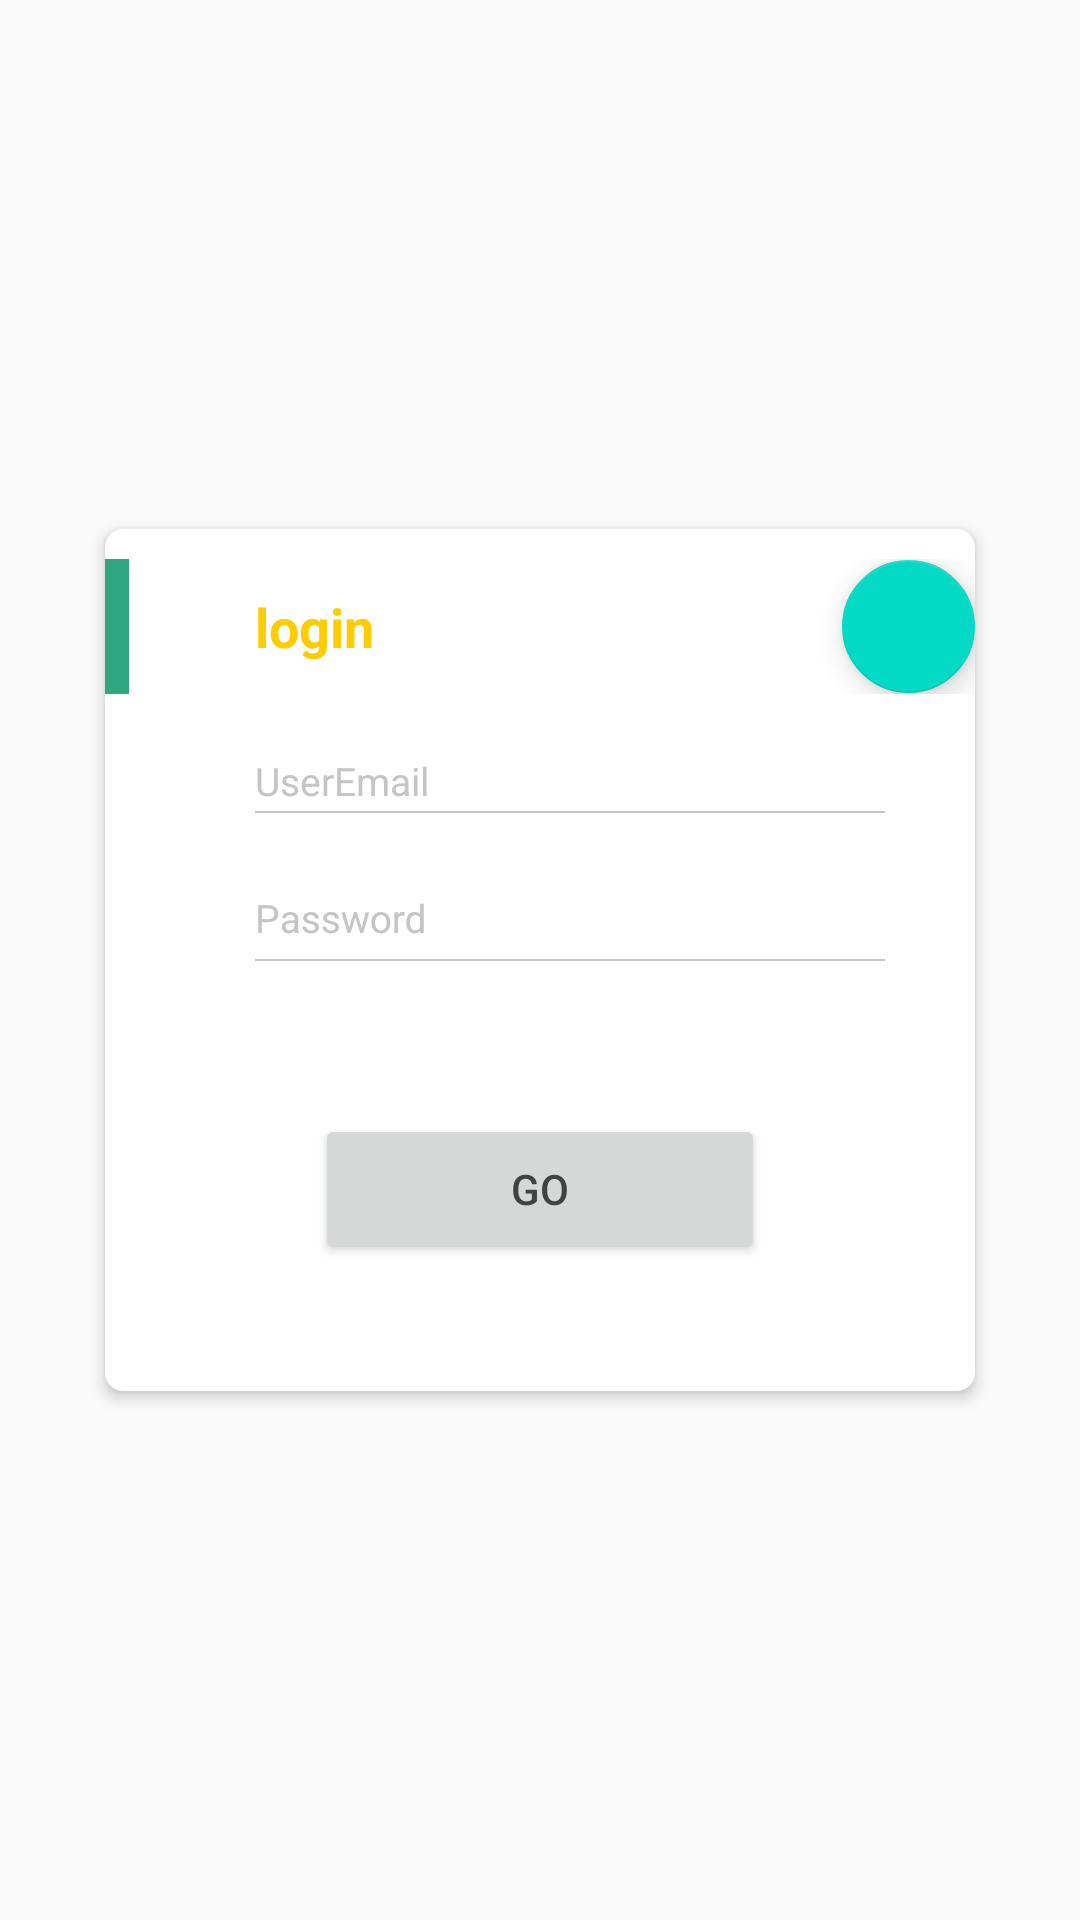

The Android layout XML behind this screen, and the referenced resources:
<!-- AndroidManifest.xml: application theme AppTheme -->
<!-- res/layout/activity_login.xml -->
<?xml version="1.0" encoding="utf-8"?>
<RelativeLayout xmlns:android="http://schemas.android.com/apk/res/android"
    xmlns:app="http://schemas.android.com/apk/res-auto"
    android:layout_width="match_parent"
    android:layout_height="match_parent">

    <android.support.v7.widget.CardView
        android:id="@+id/cv"
        android:layout_width="300dp"
        android:layout_height="300dp"
        android:layout_centerInParent="true"
        app:cardCornerRadius="6dp"
        app:cardElevation="3dp"
        app:cardUseCompatPadding="true">

        <LinearLayout
            android:layout_width="match_parent"
            android:layout_height="match_parent"
            android:orientation="vertical">

            <RelativeLayout
                android:layout_width="match_parent"
                android:layout_height="45dp"
                android:layout_marginTop="10dp">

                <View
                    android:layout_width="8dp"
                    android:layout_height="match_parent"
                    android:layout_alignParentStart="true"
                    android:background="#2fa881"
                    android:layout_alignParentLeft="true" />

                <TextView
                    android:layout_width="wrap_content"
                    android:layout_height="wrap_content"
                    android:layout_centerVertical="true"
                    android:layout_marginStart="50dp"
                    android:text="login"
                    android:textColor="#FFCC00"
                    android:textSize="18sp"
                    android:textStyle="bold"
                    android:layout_marginLeft="50dp"
                    android:id="@+id/textView" />

                <android.support.design.widget.FloatingActionButton
                    android:id="@+id/fab"
                    android:layout_width="match_parent"
                    android:layout_height="wrap_content"
                    android:layout_centerVertical="true"
                    android:layout_marginLeft="156dp"
                    android:layout_marginStart="156dp"
                    android:layout_toEndOf="@+id/textView"
                    android:layout_toRightOf="@+id/textView"
                    android:src="@drawable/ic_signup"
                    android:transitionName="loginFab"
                    app:fabSize="normal" />
            </RelativeLayout>

            <LinearLayout
                android:layout_width="match_parent"
                android:layout_height="50dp"
                android:layout_marginTop="10dp"
                android:orientation="horizontal"
                android:paddingEnd="30dp"
                android:paddingStart="50dp"
                android:paddingRight="30dp"
                android:paddingLeft="50dp">

                <android.support.design.widget.TextInputLayout
                    android:layout_width="match_parent"
                    android:layout_height="wrap_content"
                    android:textColorHint="#c5c5c5">

                    <EditText
                        android:id="@+id/usernamer"
                        android:layout_width="match_parent"
                        android:layout_height="wrap_content"
                        android:background="@drawable/selector_bg_edit"
                        android:hint="UserEmail"
                        android:inputType="textEmailAddress"
                        android:paddingBottom="2dp"
                        android:textColor="#2fa881"

                        android:textSize="13sp" />
                </android.support.design.widget.TextInputLayout>
            </LinearLayout>

            <LinearLayout
                android:layout_width="match_parent"
                android:layout_height="50dp"
                android:orientation="horizontal"
                android:paddingEnd="30dp"
                android:paddingStart="50dp"
                android:paddingRight="30dp"
                android:paddingLeft="50dp">

                <android.support.design.widget.TextInputLayout
                    android:layout_width="match_parent"
                    android:layout_height="wrap_content"
                    android:textColorHint="#c5c5c5">

                    <EditText
                        android:id="@+id/passwordr"
                        android:layout_width="match_parent"
                        android:layout_height="19dp"
                        android:hint="Password"
                        android:inputType="textPassword"
                        android:background="@drawable/selector_bg_edit"
                        android:textCursorDrawable="@drawable/bg_input_cursor"
                        android:paddingBottom="10dp"
                        android:textColor="#2fa881"
                        android:textSize="13sp" />
                </android.support.design.widget.TextInputLayout>
            </LinearLayout>

            <RelativeLayout
                android:layout_width="match_parent"
                android:layout_height="60dp"
                android:layout_marginTop="25dp"
                android:gravity="center">

                <Button
                    android:id="@+id/go1"
                    android:layout_width="150dp"
                    android:layout_height="50dp"
                    android:text="go"
                    android:textColor="@color/cardview_dark_background"
                     />
            </RelativeLayout>
        </LinearLayout>
    </android.support.v7.widget.CardView>



</RelativeLayout>
<!-- resources referenced by this layout -->
<resources>
  <!-- drawable bg_input_cursor (drawable) -->
  <?xml version="1.0" encoding="utf-8"?>
  <shape xmlns:android="http://schemas.android.com/apk/res/android"
      android:shape="rectangle"
      android:layout_height="wrap_content" android:layout_width="wrap_content">
      <size android:width="1dp"
          />
      <solid android:color="#2fa881"/>
  </shape>
  <!-- drawable selector_bg_edit (drawable) -->
  <?xml version="1.0" encoding="utf-8"?>
  <selector xmlns:android="http://schemas.android.com/apk/res/android" android:layout_height="wrap_content" android:layout_width="wrap_content"
      >
  
      <item android:state_focused="true">
          <layer-list>
              <item
                  android:bottom="1dp"
                  android:left="-2dp"
                  android:right="-2dp"
                  android:top="-2dp">
                  <shape android:shape="rectangle">
                      <stroke
                          android:width="1dp"
                          android:color="#2fa881" />
                  </shape>
              </item>
          </layer-list>
      </item>
      <item android:state_pressed="true">
          <layer-list>
              <item
                  android:bottom="1dp"
                  android:left="-2dp"
                  android:right="-2dp"
                  android:top="-2dp">
                  <shape android:shape="rectangle">
                      <stroke
                          android:width="1dp"
                          android:color="#2fa881" />
                  </shape>
              </item>
          </layer-list>
      </item>
      <item >
          <layer-list>
              <item
                  android:bottom="1dp"
                  android:left="-2dp"
                  android:right="-2dp"
                  android:top="-2dp">
                  <shape android:shape="rectangle">
                      <stroke
                          android:width="0.5dp"
                          android:color="#c5c5c5" />
                  </shape>
              </item>
          </layer-list>
      </item>
  </selector>
  <style name="AppTheme" parent="Theme.AppCompat.Light.DarkActionBar">
          
          <item name="colorPrimary">@color/colorPrimary</item>
          <item name="colorPrimaryDark">@color/colorPrimaryDark</item>
          <item name="colorAccent">@color/colorAccent</item>
      </style>
  <!-- not gathered from this repository: default colours our renderer supplied (Android Studio template values) -->
  <color name="colorPrimary">#FF6200EE</color>
  <color name="colorPrimaryDark">#FF3700B3</color>
  <color name="colorAccent">#FF03DAC5</color>
</resources>
